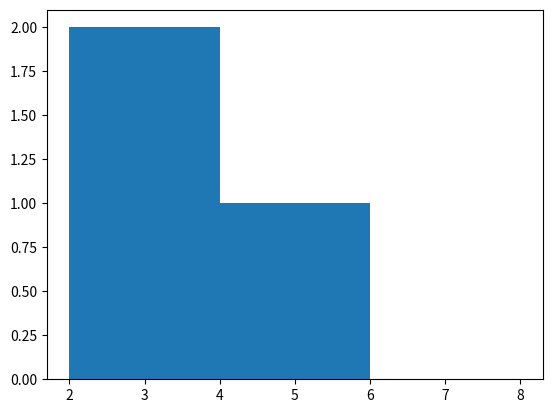
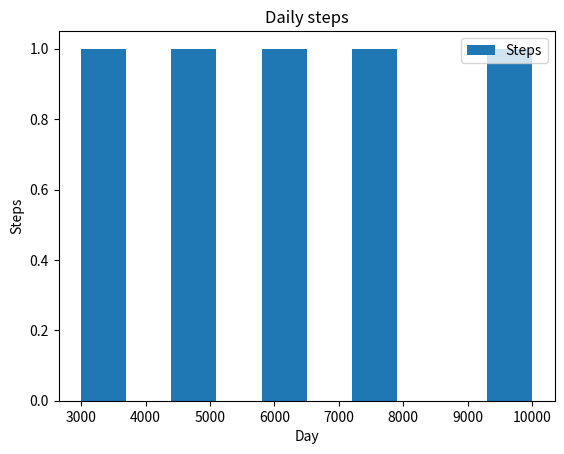

Write Python code to recreate these figures, in order.
import matplotlib.pyplot as plt
import pandas as pd
import numpy as np

#X axis data
x = np.array([1,2,3,4])

#Y axis data
y = x*2

plt.hist(x,y)

data = {
    "Day": ["Mon", "Tue", "Wed", "Thu", "Fri"],
    "Steps": [6000, 5000, 7500, 10000, 3000]
}

df = pd.DataFrame(data)
df.plot(x = "Day", y ="Steps", kind="hist")
plt.title("Daily steps")
plt.xlabel("Day")
plt.ylabel("Steps")
plt.show()
